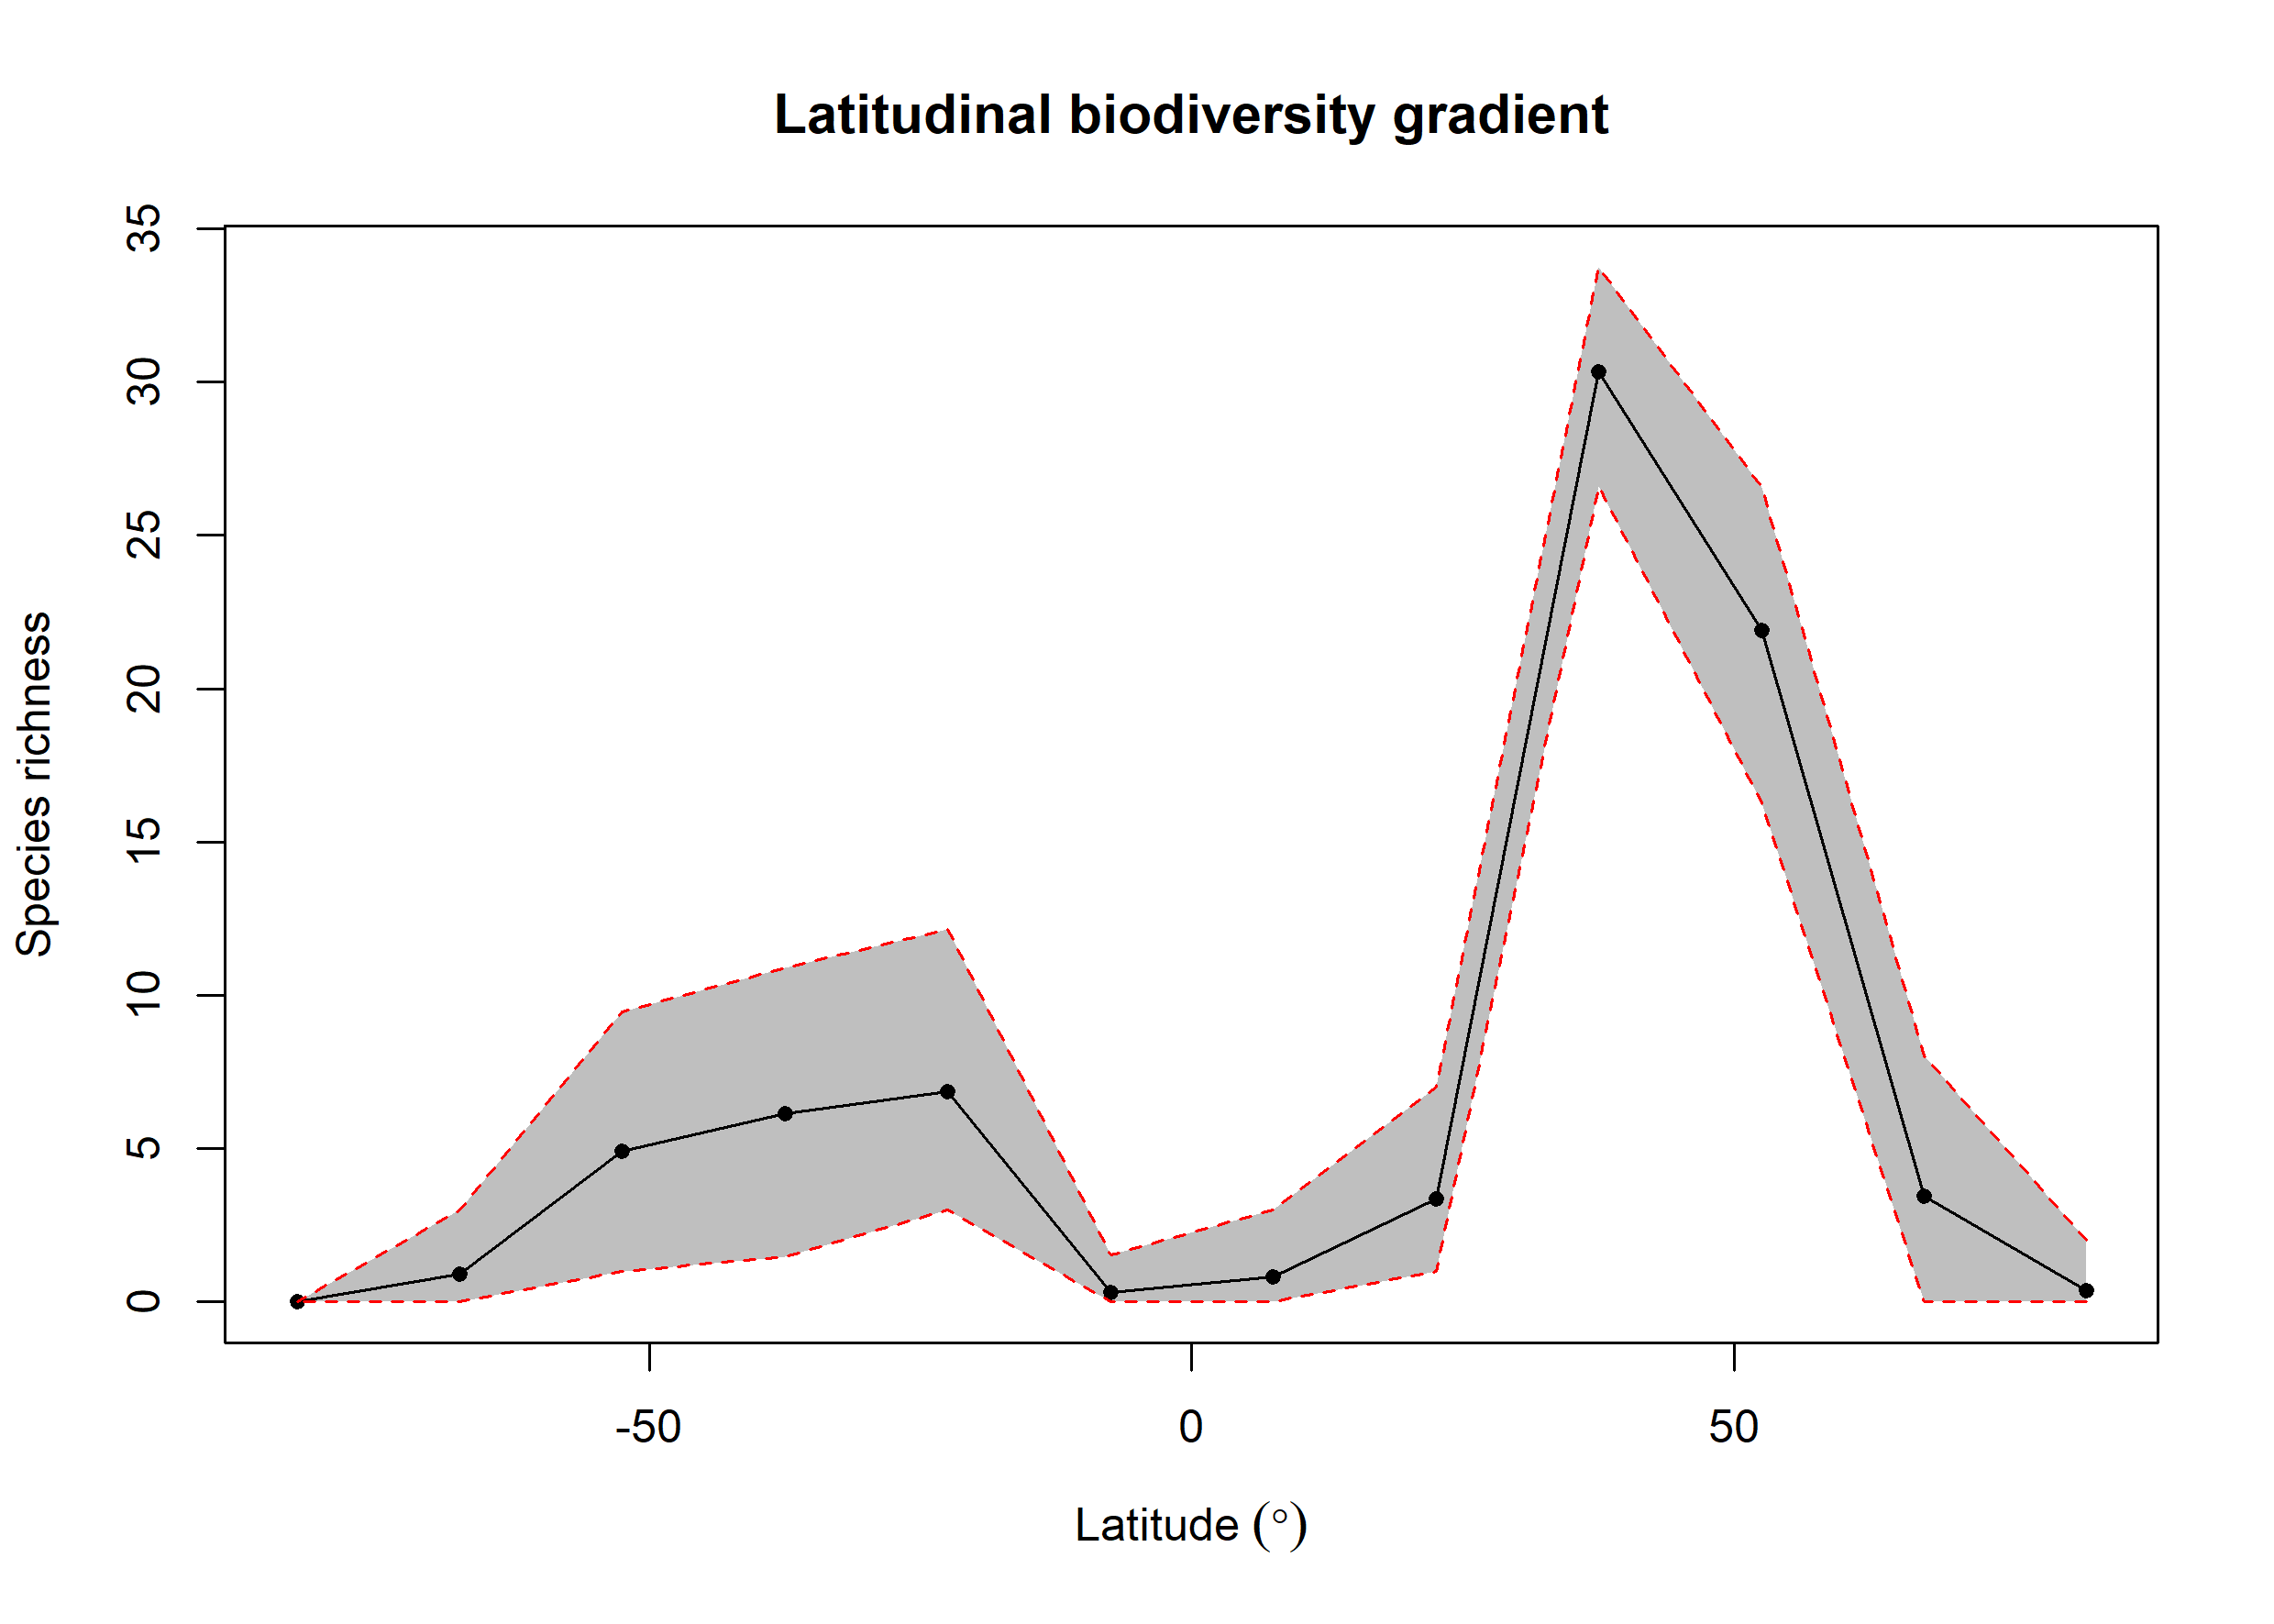

The file beside this chart, header and first rows:
bin, max, min, mid, hemisphere, mean_richness, CI.Lower, CI.Upper
1, 90, 75, 82.5, N, 0.36, 0, 2
2, 75, 60, 67.5, N, 3.458, 0, 8.019
3, 60, 45, 52.5, N, 21.9, 16.27, 26.57
4, 45, 30, 37.5, N, 30.33, 26.59, 33.76
5, 30, 15, 22.5, N, 3.369, 1, 6.998
6, 15, 0, 7.5, N, 0.83, 0, 3
7, 0, -15, -7.5, S, 0.3, 0, 1.525
8, -15, -30, -22.5, S, 6.859, 3, 12.17
9, -30, -45, -37.5, S, 6.135, 1.475, 10.9
10, -45, -60, -52.5, S, 4.911, 1, 9.459
11, -60, -75, -67.5, S, 0.9, 0, 3
12, -75, -90, -82.5, S, NA, NA, NA
